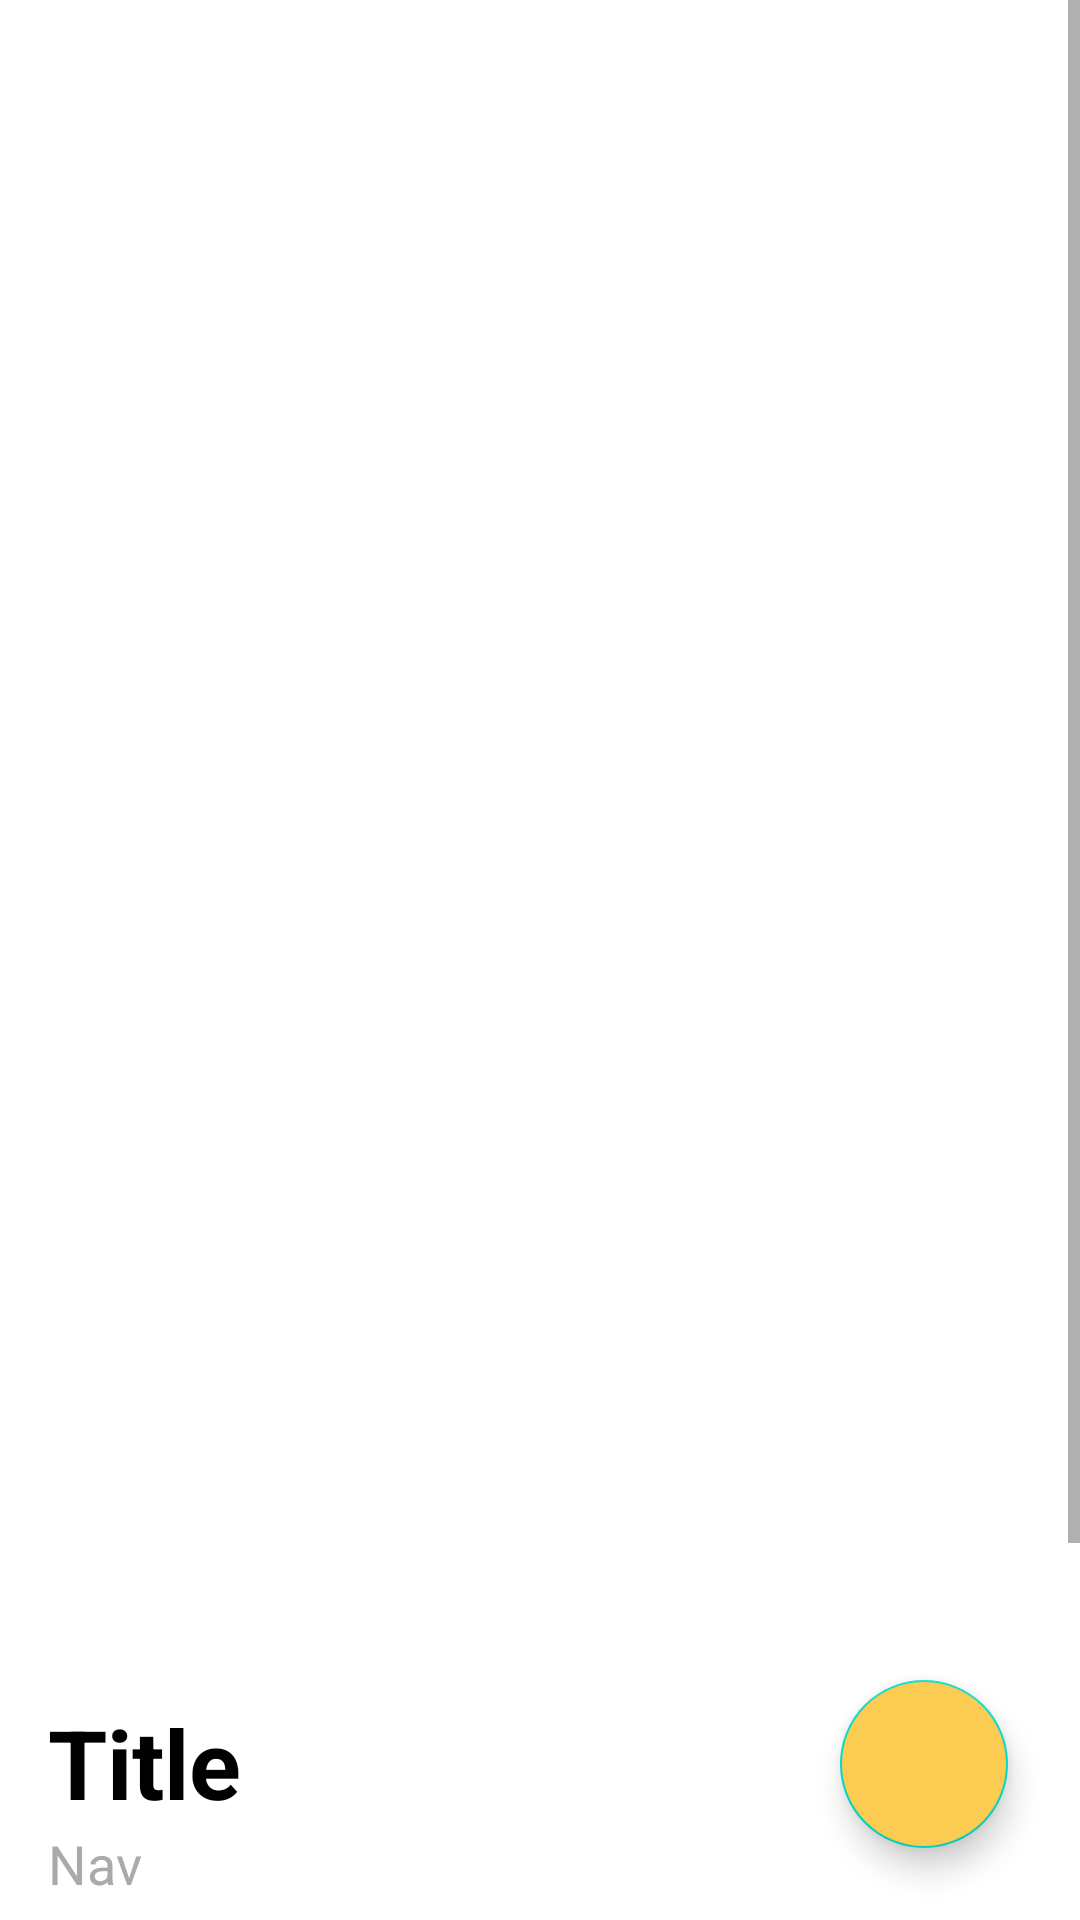

Produce the Android XML layout that renders to this screen, including the resource entries it uses.
<!-- AndroidManifest.xml: application theme Theme.AmazingPlaces -->
<!-- res/layout/fragment_details.xml -->
<?xml version="1.0" encoding="utf-8"?>
<androidx.constraintlayout.widget.ConstraintLayout xmlns:android="http://schemas.android.com/apk/res/android"
    xmlns:tools="http://schemas.android.com/tools"
    android:layout_width="match_parent"
    android:layout_height="match_parent"
    xmlns:app="http://schemas.android.com/apk/res-auto"
    tools:context=".ui.details.DetailsFragment">

    <com.google.android.material.floatingactionbutton.FloatingActionButton
        android:layout_width="wrap_content"
        android:layout_height="wrap_content"
        android:id="@+id/nav_fab"
        app:layout_constraintBottom_toBottomOf="parent"
        app:layout_constraintEnd_toEndOf="parent"
        android:layout_marginBottom="24dp"
        android:layout_marginEnd="24dp"
        android:src="@drawable/ic_navigation"
        android:backgroundTint="@color/yellow"/>

    <ScrollView
        android:layout_width="match_parent"
        android:layout_height="match_parent">

        <LinearLayout
            android:layout_width="match_parent"
            android:layout_height="wrap_content"
            android:orientation="vertical">


    <ImageView
        android:layout_width="match_parent"
        android:layout_height="550dp"
        android:id="@+id/fragment_details_iv"
        android:scaleType="centerCrop"
        app:layout_constraintTop_toTopOf="parent"
        app:layout_constraintStart_toStartOf="parent"
        app:layout_constraintEnd_toEndOf="parent"/>

        <TextView
            android:layout_width="match_parent"
            android:layout_height="wrap_content"
            android:id="@+id/fragment_details_title"
            android:text="Title"
            android:textStyle="bold"
            android:textColor="@color/black"
            android:textSize="32sp"
            android:layout_marginStart="16dp"
            android:layout_marginTop="16dp"/>

            <LinearLayout
                android:layout_width="match_parent"
                android:layout_height="wrap_content"
                android:orientation="horizontal"
                android:layout_marginStart="16dp">

                <ImageView
                    android:layout_width="wrap_content"
                    android:layout_height="wrap_content"
                    android:src="@drawable/ic_navigation"
                    android:layout_gravity="center"
                    app:tint="@android:color/darker_gray" />

                <TextView
                    android:layout_width="match_parent"
                    android:layout_height="wrap_content"
                    android:id="@+id/fragment_details_nav"
                    android:text="Nav"
                    android:textSize="18sp"
                    android:textColor="@android:color/darker_gray" />
            </LinearLayout>

            <TextView
                android:layout_width="match_parent"
                android:layout_height="wrap_content"
                android:id="@+id/fragment_details_city"
                android:text="Batelov"
                android:textSize="18sp"
                android:textColor="@color/black"
                android:layout_marginStart="16dp"
                android:layout_marginTop="30dp"/>

            <LinearLayout
                android:layout_width="match_parent"
                android:layout_height="wrap_content"
                android:orientation="horizontal">

                <TextView
                    android:layout_width="wrap_content"
                    android:layout_height="wrap_content"
                    android:id="@+id/fragment_details_zip"
                    android:text="58851 "
                    android:textSize="18sp"
                    android:textColor="@color/black"
                    android:layout_marginStart="16dp"/>

                <TextView
                    android:layout_width="match_parent"
                    android:layout_height="wrap_content"
                    android:id="@+id/fragment_details_city_zip"
                    android:text="Batelov"
                    android:textSize="18sp"
                    android:textColor="@color/black"
                    android:layout_marginStart="8dp"/>

            </LinearLayout>


            <TextView
                android:layout_width="match_parent"
                android:layout_height="wrap_content"
                android:id="@+id/fragment_details_desc"
                android:text="@tools:sample/lorem/random"
                android:textSize="18sp"
                android:textColor="@color/black"
                android:layout_marginStart="16dp"
                android:layout_marginTop="30dp"
                android:layout_marginBottom="30dp"/>
        </LinearLayout>
    </ScrollView>
</androidx.constraintlayout.widget.ConstraintLayout>
<!-- resources referenced by this layout -->
<resources>
  <color name="black">#FF000000</color>
  <color name="yellow">#fccb51</color>
  <style name="Theme.AmazingPlaces" parent="Theme.MaterialComponents.DayNight.DarkActionBar">
          
          <item name="colorPrimary">@color/yellow</item>
          <item name="colorPrimaryVariant">@color/yellow</item>
          <item name="colorOnPrimary">@color/white</item>
          
          <item name="colorSecondary">@color/teal_200</item>
          <item name="colorSecondaryVariant">@color/teal_700</item>
          <item name="colorOnSecondary">@color/black</item>
          
          <item name="android:statusBarColor" tools:targetApi="l">?attr/colorPrimaryVariant</item>
          
      </style>
  <color name="white">#FFFFFFFF</color>
  <color name="teal_200">#FF03DAC5</color>
  <color name="teal_700">#FF018786</color>
</resources>
